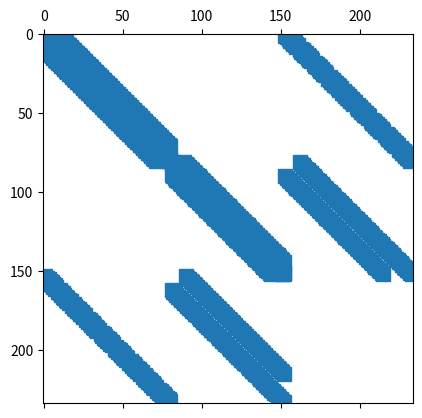

Recreate this plot in Python.
import numpy as np
import scipy.sparse as sp
import matplotlib.pyplot as plt

def buildLaplacian(Nx,Ny):
    rows, cols, vals = [], [], []
    I = np.eye(Ny)
    # Build the first order laplacian
    for i in range(Nx):
        if i != 0:
            rows.append(i); cols.append(i-1); vals.append(1)
        if i != Nx-1:
            rows.append(i); cols.append(i+1); vals.append(1)
        rows.append(i); cols.append(i); vals.append(-2)
    L = sp.coo_array((vals, (rows, cols)), shape=(Nx,Nx))
    D2_x = sp.kron(L,I)
    D2_y = sp.kron(I,L)
    L = D2_y + D2_x
    return L

def buildDeriv(Nx,Ny, direction = 'y'):
    rows, cols, vals = [], [], []
    if direction == 'y':
        for i in range(Nx):
            if i != 0:
                rows.append(i); cols.append(i-1); vals.append(-1)
            if i < Ny-1:
                rows.append(i); cols.append(i+1); vals.append(1)
        D1 = sp.coo_array((vals, (rows, cols)), shape=(Nx,Ny))
        I = np.eye(Ny)
        D = sp.kron(D1,I)     
    if direction =='x':
        for i in range(Nx):
            if i != 0:
                rows.append(i); cols.append(i-1); vals.append(-1)
            if i < Ny-1:
                rows.append(i); cols.append(i+1); vals.append(1)
        D1 = sp.coo_array((vals, (rows, cols)), shape=(Nx,Ny))
        I = np.eye(Ny)
        D = sp.kron(I,D1)
    return D

def sysAssembly(mu, Nx, Ny, dx, verbose=False):
    # Calculate each block matrix and Build A
    L_u = mu*buildLaplacian(Nx-1,Ny-1)
    L_v = mu*buildLaplacian(Nx-1,Ny-2)
    G_x = buildDeriv(Nx-1, Ny-1, direction = 'x')
    G_y = buildDeriv(Nx-2,Ny-1, direction = 'y')
    D_x = G_x.T #buildDeriv(Nx-1, Ny-1, direction = 'x')
    D_y = G_y.T #buildDeriv(Nx-1, Ny-2, direction = 'y')

    # print(f"Lu: {L_u.shape}")
    # print(f"Lv: {L_v.shape}")
    # print(f"Gx: {G_x.shape}")
    # print(f"Gy: {G_y.shape}")
    # print(f"Dx: {D_x.shape}")
    # print(f"Dy: {D_y.shape}")

    grid = [[L_u, None, -dx*G_x],
            [None, L_v, -dx*G_y],
            [D_x, D_y, None]]

    A = sp.block_array(grid, format = 'csr')

    # Build out b using a meshgrid
    b = 1 # placeholder for now

    return A, b

def main():
    # Control Panel
    mu = 1.0 # Viscousity
    Nx = 10 # number of nodes in the type 1 grid in each direction
    x_0 = 0.0 # x left boundary
    x_L = 6.0 # x right boundary
    tp = 2*np.pi
    f = lambda x: (tp - 2*tp**2) * np.sin(tp*x[1]) * np.sin(tp*x[0])
    g = lambda x: np.cos(tp*x[0]) * np.cos(tp*x[1]) * (tp - 2*tp**2) + 2*tp**2 * np.cos(tp*x[0])

    # Control Panel (touch if you know what you need)
    Ny = Nx
    y_0, y_L = x_0, x_L # y left and right boundaries
    dx = (x_L-x_0)/Nx # distance between nodes on type 1 grid (and type two grid)

    A, b = sysAssembly(mu, Nx, Ny, dx)


    # visualize the model
    plt.spy(A)
    plt.show()

if __name__ == "__main__":
    main()
